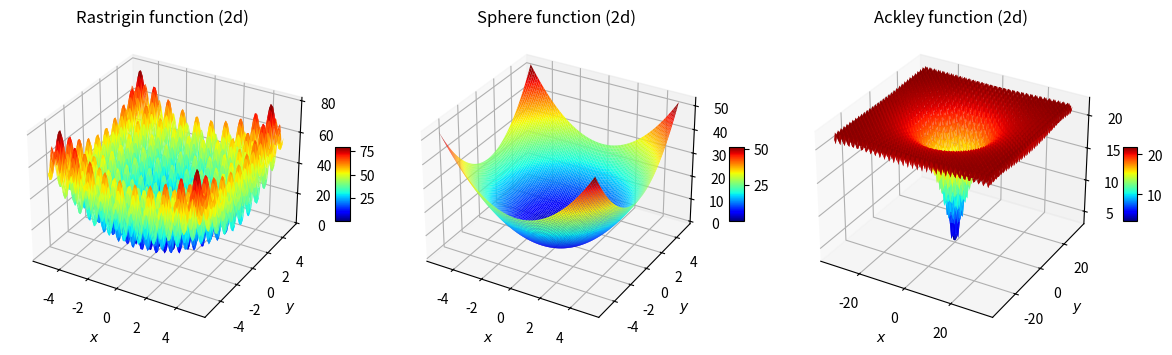

Python code for this plot:
import numpy as np
import matplotlib 
matplotlib.rcParams['pdf.fonttype'] = 42 
matplotlib.rcParams['ps.fonttype'] = 42
import matplotlib.pyplot as plt

def rastrigin(x, y):
    return 20 + x**2 - 10*np.cos(2*np.pi*x) + y**2 - 10*np.cos(2*np.pi*y)
def sphere(x, y):
    return x**2 + y**2
def ackley(x, y):
    return -20*np.exp(-0.2*np.sqrt(0.5*(x**2+y**2))) - np.exp(0.5*(np.cos(2*np.pi*x) + np.cos(2*np.pi*y))) + 20 + np.exp(1)


xR = np.linspace(-5.12, 5.12, 100)
yR = np.linspace(-5.12, 5.12, 100)
XR, YR = np.meshgrid(xR, yR)
ZR = rastrigin(XR, YR)

xS = np.linspace(-5.12, 5.12, 100)
yS = np.linspace(-5.12, 5.12, 100)
XS, YS = np.meshgrid(xS, yS)
ZS = sphere(XS, YS)

xA = np.linspace(-32.768, 32.768, 100)
yA = np.linspace(-32.768, 32.768, 100)
XA, YA = np.meshgrid(xA, yA)
ZA = ackley(XA, YA)

fig = plt.figure(figsize=(12,4))
ax = fig.add_subplot(131, projection='3d')
surf = ax.plot_surface(XR, YR, ZR, rstride=1, cstride=1, cmap='jet',
                       edgecolor='none')
ax.set_xlabel(r'$x$')
ax.set_ylabel(r'$y$')
ax.set_title('Rastrigin function (2d)')
fig.colorbar(surf, shrink=0.2, aspect=5)

ax2 = fig.add_subplot(132, projection='3d')
surf2 = ax2.plot_surface(XS, YS, ZS, rstride=1, cstride=1, cmap='jet',
                       edgecolor='none')
ax2.set_xlabel(r'$x$')
ax2.set_ylabel(r'$y$')
ax2.set_title('Sphere function (2d)')
fig.colorbar(surf2, shrink=0.2, aspect=5)

ax3 = fig.add_subplot(133, projection='3d')
surf3 = ax3.plot_surface(XA, YA, ZA, rstride=1, cstride=1, cmap='jet',
                       edgecolor='none')
ax3.set_xlabel(r'$x$')
ax3.set_ylabel(r'$y$')
ax3.set_title('Ackley function (2d)')
fig.colorbar(surf3, shrink=0.2, aspect=5)
fig.tight_layout() 

#plt.savefig("functions_landscape.eps", format="eps")
plt.savefig("functions_landscape.png", format="png",dpi=600)
plt.show()
